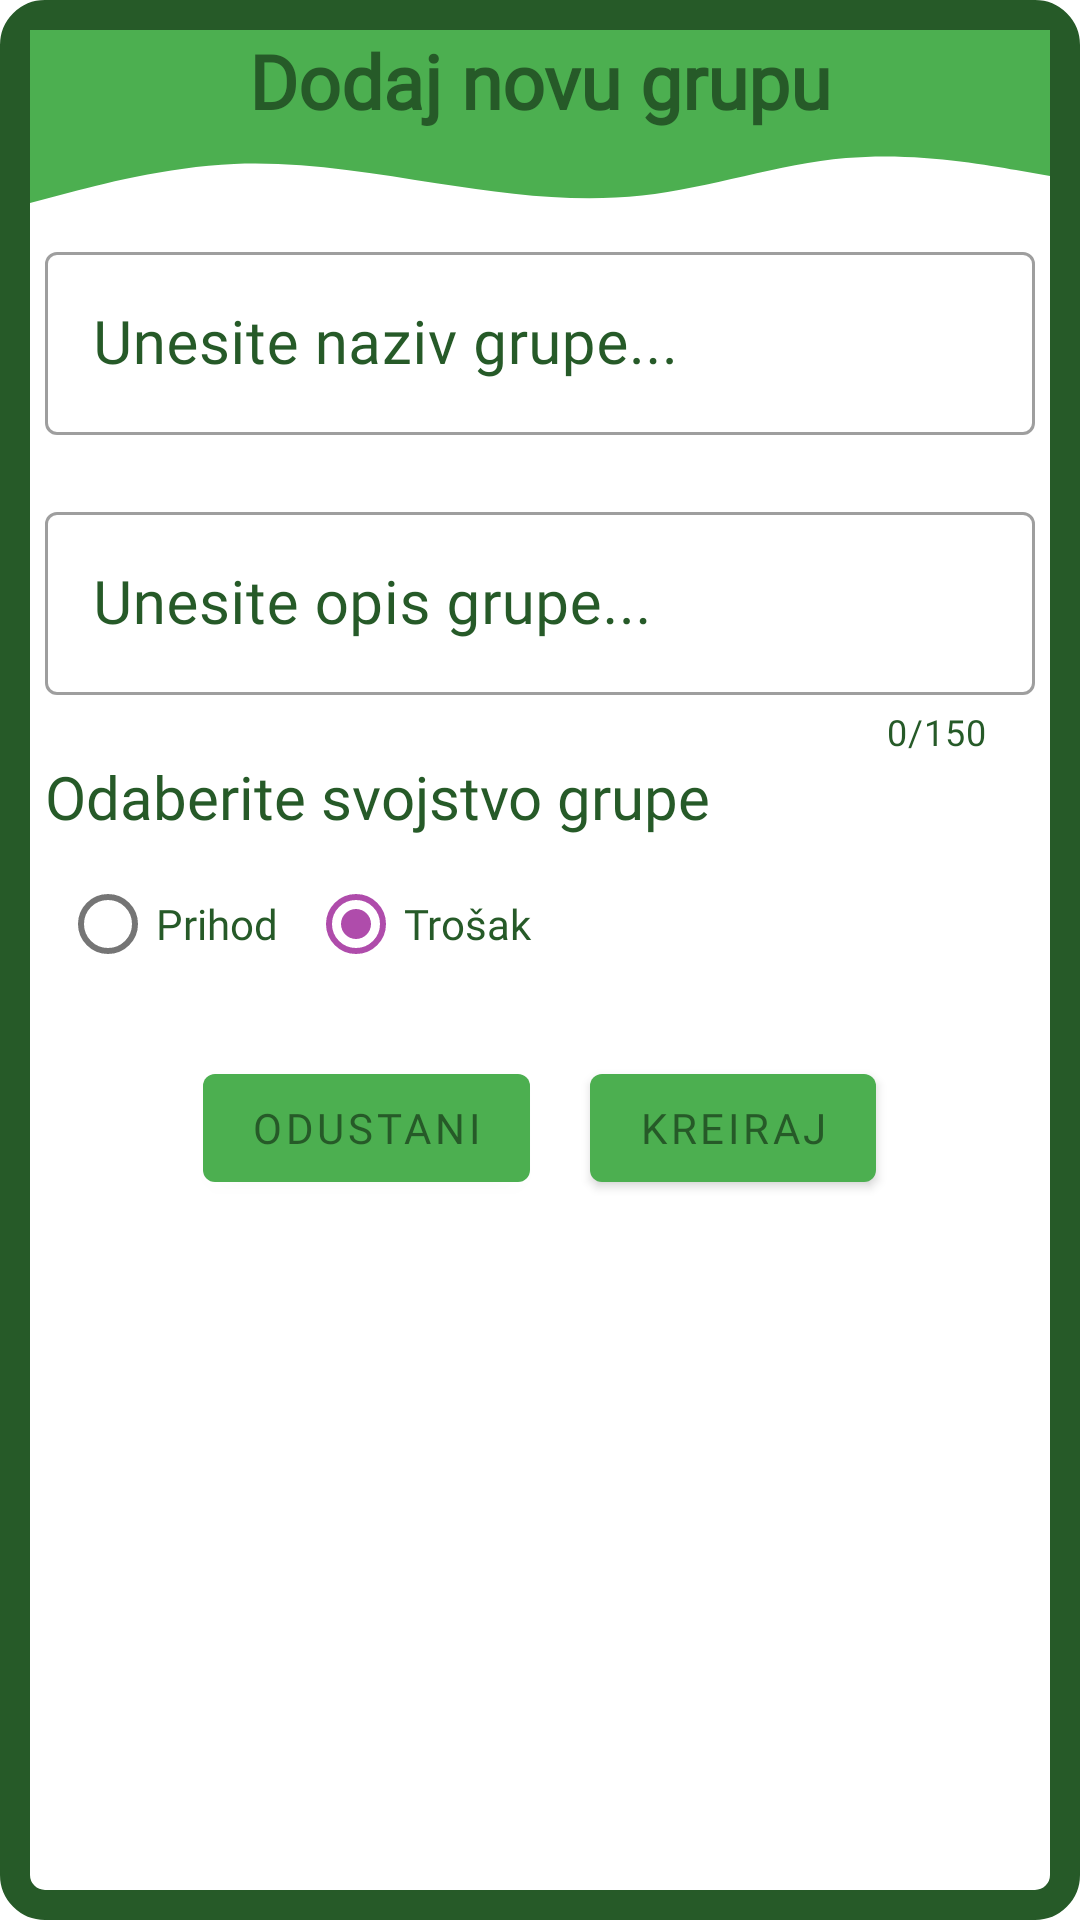

The Android layout XML behind this screen, and the referenced resources:
<!-- AndroidManifest.xml: application theme AppTheme -->
<!-- res/layout/dialog_add_group.xml -->
<?xml version="1.0" encoding="utf-8"?>
<androidx.constraintlayout.widget.ConstraintLayout xmlns:android="http://schemas.android.com/apk/res/android"
    xmlns:app="http://schemas.android.com/apk/res-auto"
    xmlns:tools="http://schemas.android.com/tools"
    android:orientation="vertical"
    android:layout_width="wrap_content"
    android:layout_height="wrap_content"
    android:layout_centerInParent="true"
    android:background="@drawable/dialog_background"
    android:id="@+id/dialogGrupa"
    android:padding="10dp"
    tools:context=".DodajFragment">
    <RelativeLayout
        android:id="@+id/adgZaglavlje"
        android:layout_width="match_parent"
        android:layout_height="wrap_content"
        android:orientation="horizontal"
        app:layout_constraintTop_toTopOf="parent"
        app:layout_constraintStart_toStartOf="parent"
        app:layout_constraintEnd_toEndOf="parent"
        app:layout_constraintBottom_toTopOf="@id/adgEditable"
        app:layout_constraintVertical_chainStyle="packed"
        app:layout_constraintVertical_bias="0">
        <RelativeLayout
            android:id="@+id/adgPrvi"
            android:layout_width="match_parent"
            android:layout_height="wrap_content"
            android:orientation="horizontal"
            android:background="?attr/colorPrimary">
            <TextView
                android:id="@+id/adgNaslov"
                android:layout_width="match_parent"
                android:layout_height="wrap_content"
                android:text="Dodaj novu grupu"
                android:fontFamily="@font/playfair_display"
                android:textSize="25sp"
                android:textStyle="bold"
                android:layout_centerInParent="true"
                android:textAlignment="center"
                android:textColor="?attr/colorPrimaryDark"/>
        </RelativeLayout>
        <RelativeLayout
            android:id="@+id/adgDrugi"
            android:layout_width="match_parent"
            android:layout_height="30dp"
            android:layout_below="@id/adgPrvi"
            android:background="@drawable/waves">
        </RelativeLayout>

    </RelativeLayout>
    <RelativeLayout
        android:id="@+id/adgEditable"
        android:layout_width="match_parent"
        android:layout_height="wrap_content"
        android:padding="5dp"
        app:layout_constraintTop_toBottomOf="@id/adgZaglavlje"
        app:layout_constraintStart_toStartOf="parent"
        app:layout_constraintEnd_toEndOf="parent"
        app:layout_constraintBottom_toTopOf="@id/adgComands"
        app:layout_constraintVertical_chainStyle="packed"
        app:layout_constraintVertical_bias="0">
        <com.google.android.material.textfield.TextInputLayout
            android:layout_width="match_parent"
            android:layout_height="wrap_content"
            android:id="@+id/txtNazivGrupe"
            android:textColor="?attr/colorPrimaryDark"
            android:textColorHint="?attr/colorPrimaryDark"
            app:hintTextColor="?attr/colorPrimaryDark"
            app:boxBackgroundMode="outline"
            style="@style/Widget.MaterialComponents.TextInputLayout.OutlinedBox"
            app:errorEnabled="true">
            <com.google.android.material.textfield.TextInputEditText
                android:layout_width="match_parent"
                android:layout_height="wrap_content"
                android:inputType="text"
                android:textSize="20sp"
                android:fontFamily="@font/playfair_display"
                android:textColor="?attr/colorPrimaryDark"
                android:hint="Unesite naziv grupe..."/>
        </com.google.android.material.textfield.TextInputLayout>
        <com.google.android.material.textfield.TextInputLayout
            android:layout_width="match_parent"
            android:layout_height="wrap_content"
            android:id="@+id/txtOpisGrupe"
            android:textColor="?attr/colorPrimaryDark"
            android:layout_below="@id/txtNazivGrupe"
            android:textColorHint="?attr/colorPrimaryDark"
            app:hintTextColor="?attr/colorPrimaryDark"
            app:counterTextColor="?attr/colorPrimaryDark"
            app:boxBackgroundMode="outline"
            app:counterEnabled="true"
            app:counterMaxLength="150"
            style="@style/Widget.MaterialComponents.TextInputLayout.OutlinedBox"
            app:errorEnabled="true">
            <com.google.android.material.textfield.TextInputEditText
                android:layout_width="match_parent"
                android:layout_height="wrap_content"
                android:inputType="text"
                android:textSize="20sp"
                android:fontFamily="@font/playfair_display"
                android:textColor="?attr/colorPrimaryDark"
                android:hint="Unesite opis grupe..."/>
        </com.google.android.material.textfield.TextInputLayout>
        <RelativeLayout
            android:id="@+id/odabir"
            android:layout_width="match_parent"
            android:layout_height="wrap_content"
            android:orientation="horizontal"
            android:layout_below="@id/txtOpisGrupe">
            <TextView
                android:id="@+id/adgOpis"
                android:layout_width="wrap_content"
                android:layout_height="wrap_content"
                android:text="Odaberite svojstvo grupe"
                android:fontFamily="@font/playfair_display"
                android:textSize="20sp"
                android:textColor="?attr/colorPrimaryDark"/>
            <RadioGroup
                android:id="@+id/opcije"
                android:layout_width="wrap_content"
                android:layout_height="wrap_content"
                android:orientation="horizontal"
                android:layout_below="@id/adgOpis">
                <com.google.android.material.radiobutton.MaterialRadioButton
                    android:id="@+id/Prihod"
                    android:layout_width="wrap_content"
                    android:layout_height="wrap_content"
                    android:text="Prihod"
                    android:fontFamily="@font/playfair_display"
                    android:textColor="?attr/colorPrimaryDark"
                    android:layout_margin="5dp"/>
                <com.google.android.material.radiobutton.MaterialRadioButton
                    android:id="@+id/Trošak"
                    android:layout_width="wrap_content"
                    android:layout_height="wrap_content"
                    android:text="Trošak"
                    android:checked="true"
                    android:fontFamily="@font/playfair_display"
                    android:textColor="?attr/colorPrimaryDark"
                    android:layout_margin="5dp" />

            </RadioGroup>
        </RelativeLayout>
    </RelativeLayout>
    <RelativeLayout
        android:id="@+id/adgComands"
        android:layout_width="match_parent"
        android:layout_height="wrap_content"
        android:gravity="center"
        app:layout_constraintTop_toBottomOf="@id/adgEditable"
        app:layout_constraintStart_toStartOf="parent"
        app:layout_constraintEnd_toEndOf="parent"
        app:layout_constraintBottom_toBottomOf="parent"
        app:layout_constraintVertical_chainStyle="packed"
        app:layout_constraintVertical_bias="0">
        <com.google.android.material.button.MaterialButton
            android:id="@+id/adgOdustani"
            android:layout_width="wrap_content"
            android:layout_height="wrap_content"
            android:text="Odustani"
            android:layout_margin="10dp"
            android:textColor="?attr/colorPrimaryDark"
            android:fontFamily="@font/playfair_display"
            />
        <com.google.android.material.button.MaterialButton
            android:id="@+id/adgKreiraj"
            android:layout_width="wrap_content"
            android:layout_height="wrap_content"
            android:text="Kreiraj"
            android:layout_margin="10dp"
            android:layout_toEndOf="@id/adgOdustani"
            android:textColor="?attr/colorPrimaryDark"
            android:fontFamily="@font/playfair_display"
            />
    </RelativeLayout>

</androidx.constraintlayout.widget.ConstraintLayout>
<!-- resources referenced by this layout -->
<resources>
  <!-- drawable dialog_background (drawable) -->
  <?xml version="1.0" encoding="utf-8"?>
  <shape
      xmlns:android="http://schemas.android.com/apk/res/android"
      android:shape="rectangle"   >
  
      <solid
          android:color="?attr/backgroundcolor" >
      </solid>
  
      <stroke
          android:width="10dp"
          android:color="?attr/colorPrimaryDark" >
      </stroke>
  
      <padding
          android:left="5dp"
          android:top="5dp"
          android:right="5dp"
          android:bottom="5dp"    >
      </padding>
  
      <corners
          android:radius="10dp"   >
      </corners>
  
  </shape>
  <!-- drawable waves (drawable) -->
  <vector xmlns:android="http://schemas.android.com/apk/res/android"
      android:width="1440dp"
      android:height="320dp"
      android:viewportWidth="1440"
      android:viewportHeight="320">
    <path
        android:pathData="M0,256L48,224C96,192 192,128 288,117.3C384,107 480,149 576,186.7C672,224 768,256 864,229.3C960,203 1056,117 1152,96C1248,75 1344,117 1392,138.7L1440,160L1440,0L1392,0C1344,0 1248,0 1152,0C1056,0 960,0 864,0C768,0 672,0 576,0C480,0 384,0 288,0C192,0 96,0 48,0L0,0Z"
        android:fillColor="?attr/colorPrimary"
        android:fillAlpha="1"/>
  </vector>
  <style name="AppTheme" parent="Theme.MaterialComponents.Light.NoActionBar">
          
          <item name="colorPrimary">@color/colorPrimary</item>
          <item name="colorPrimaryDark">@color/colorPrimaryDark</item>
          <item name="colorAccent">@color/colorAccent</item>
          <item name="backgroundcolor">#ffffff</item>
          <item name="cardcolor">#65A566</item>
          <item name="textcolor">#000000</item>
          <item name="iconcolor">#000000</item>
          <item name="android:windowAnimationStyle">@style/WindowAnimationTransition</item>
      </style>
  <color name="colorPrimary">#4CAF50</color>
  <color name="colorPrimaryDark">#265A28</color>
  <color name="colorAccent">#AF4CAB</color>
  <style name="WindowAnimationTransition">
          <item name="android:windowEnterAnimation">@android:anim/fade_in</item>
          <item name="android:windowExitAnimation">@android:anim/fade_out</item>
      </style>
</resources>
